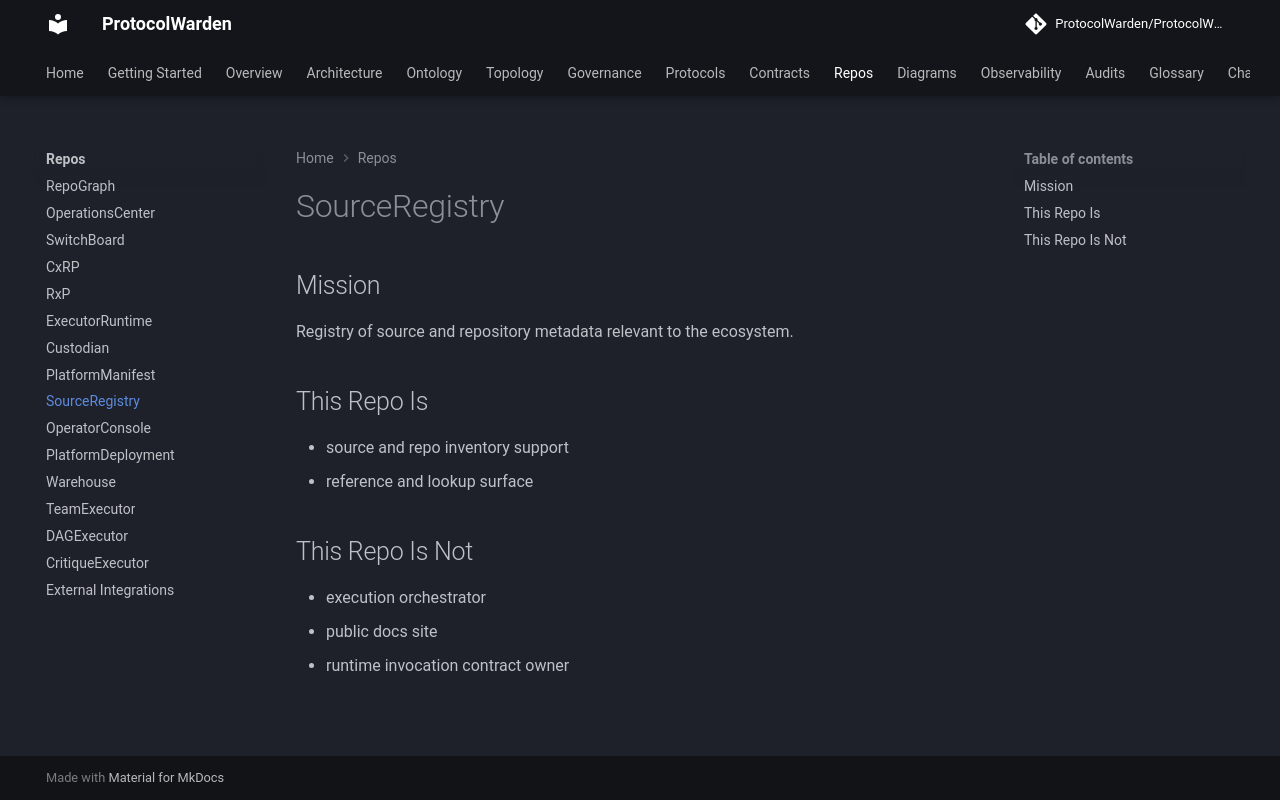

repository: ProtocolWarden/ProtocolWarden.github.io · page: repos/sourceregistry/index.html · generator: mkdocs

# SourceRegistry

## Mission

Registry of source and repository metadata relevant to the ecosystem.

## This Repo Is

- source and repo inventory support
- reference and lookup surface

## This Repo Is Not

- execution orchestrator
- public docs site
- runtime invocation contract owner
